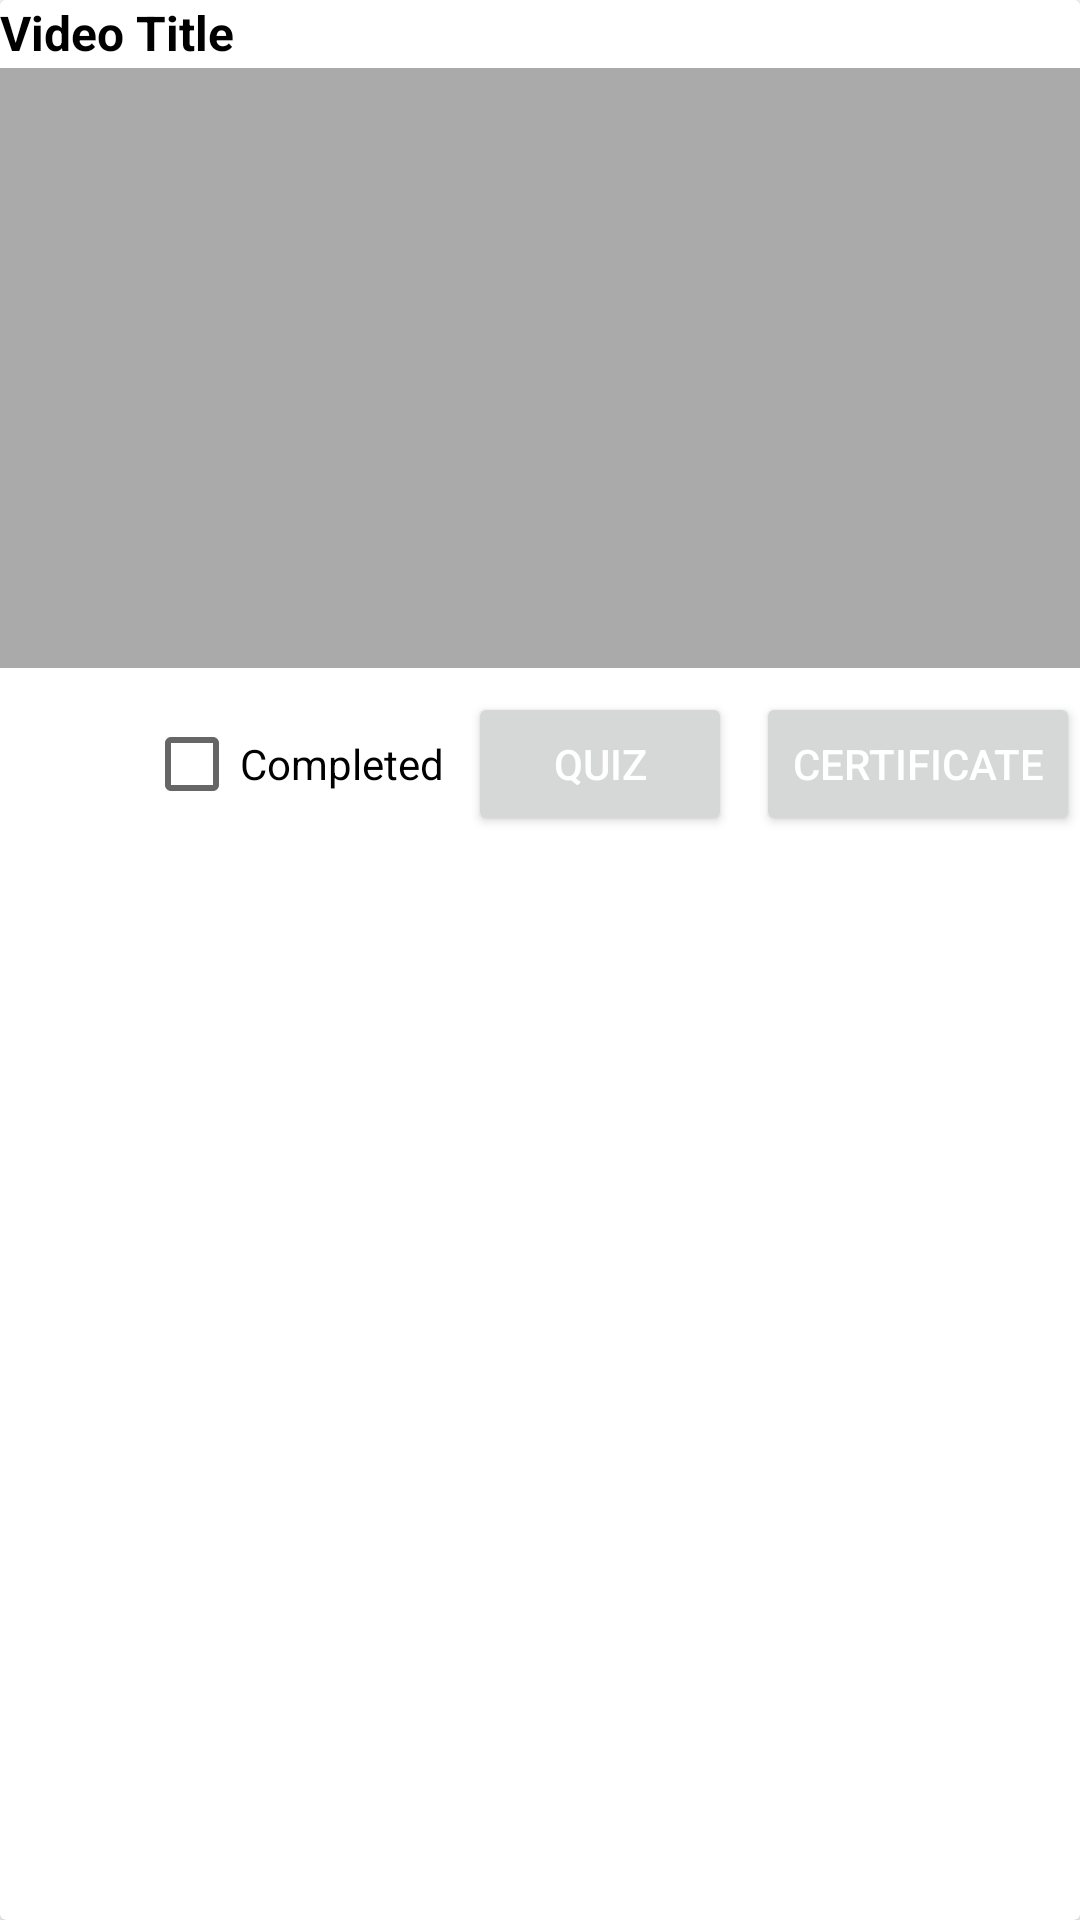

This screen was rendered from an Android layout file. Write that file and the resources it references.
<!-- AndroidManifest.xml: application theme AppTheme -->
<!-- res/layout/training_video_item.xml -->
<?xml version="1.0" encoding="utf-8"?>
<androidx.cardview.widget.CardView xmlns:android="http://schemas.android.com/apk/res/android"
    android:layout_width="match_parent"
    android:layout_height="wrap_content"
    android:layout_marginBottom="@dimen/margin_12"
    android:layout_marginTop="@dimen/margin_8"
    android:layout_marginHorizontal="@dimen/margin_4"
    android:elevation="@dimen/margin_4"
    android:background="@color/white"
    android:padding="@dimen/margin_12">

    <LinearLayout
        android:layout_width="match_parent"
        android:layout_height="wrap_content"
        android:orientation="vertical">

        
        <TextView
            android:id="@+id/tvVideoTitle"
            android:layout_width="match_parent"
            android:layout_height="wrap_content"
            android:text="Video Title"
            android:textSize="@dimen/font_size_16"
            android:textStyle="bold"
            android:textColor="@color/black"
            android:background="@color/white"
            android:paddingBottom="@dimen/margin_1" />

        
        <ImageView
            android:id="@+id/imgThumbnail"
            android:layout_width="match_parent"
            android:layout_height="@dimen/margin_200"
            android:scaleType="centerCrop"
            android:adjustViewBounds="true"
            android:background="@android:color/darker_gray" />

        
        <LinearLayout
            android:layout_width="match_parent"
            android:layout_height="wrap_content"
            android:gravity="end"
            android:orientation="horizontal"
            android:background="@color/white"
            android:layout_marginTop="@dimen/margin_8">

            <CheckBox
                android:id="@+id/cbCompleted"
                android:layout_width="wrap_content"
                android:layout_height="wrap_content"
                android:text="Completed"
                android:textColor="@color/black"/>

            <Button
                android:id="@+id/btnQuiz"
                android:layout_width="wrap_content"
                android:layout_height="wrap_content"
                android:text="Quiz"
                android:textColor="@color/white"
                android:layout_marginStart="@dimen/margin_8" />

            <Button
                android:id="@+id/btnCertificate"
                android:layout_width="wrap_content"
                android:layout_height="wrap_content"
                android:text="Certificate"
                android:textColor="@color/white"
                android:layout_marginStart="@dimen/margin_8" />
        </LinearLayout>
    </LinearLayout>
</androidx.cardview.widget.CardView>
<!-- resources referenced by this layout -->
<resources>
  <color name="black">#FF000000</color>
  <color name="white">#FFFFFFFF</color>
  <dimen name="font_size_16">16sp</dimen>
  <dimen name="margin_1">1dp</dimen>
  <dimen name="margin_12">12dp</dimen>
  <dimen name="margin_200">200dp</dimen>
  <dimen name="margin_4">4dp</dimen>
  <dimen name="margin_8">8dp</dimen>
  <style name="AppTheme" parent="Theme.MaterialComponents.DayNight.NoActionBar">
          
          <item name="colorPrimary">@color/colorPrimaryDark</item>
          <item name="colorPrimaryVariant">@color/colorPrimaryDark</item>
          <item name="colorOnPrimary">@color/colorPrimaryDark</item>
  
          
          <item name="android:statusBarColor">@color/black</item>
  
          
          <item tools:targetApi="23" name="android:windowLightStatusBar">true</item>
  
      </style>
  <color name="colorPrimaryDark">#1a5d88</color>
</resources>
